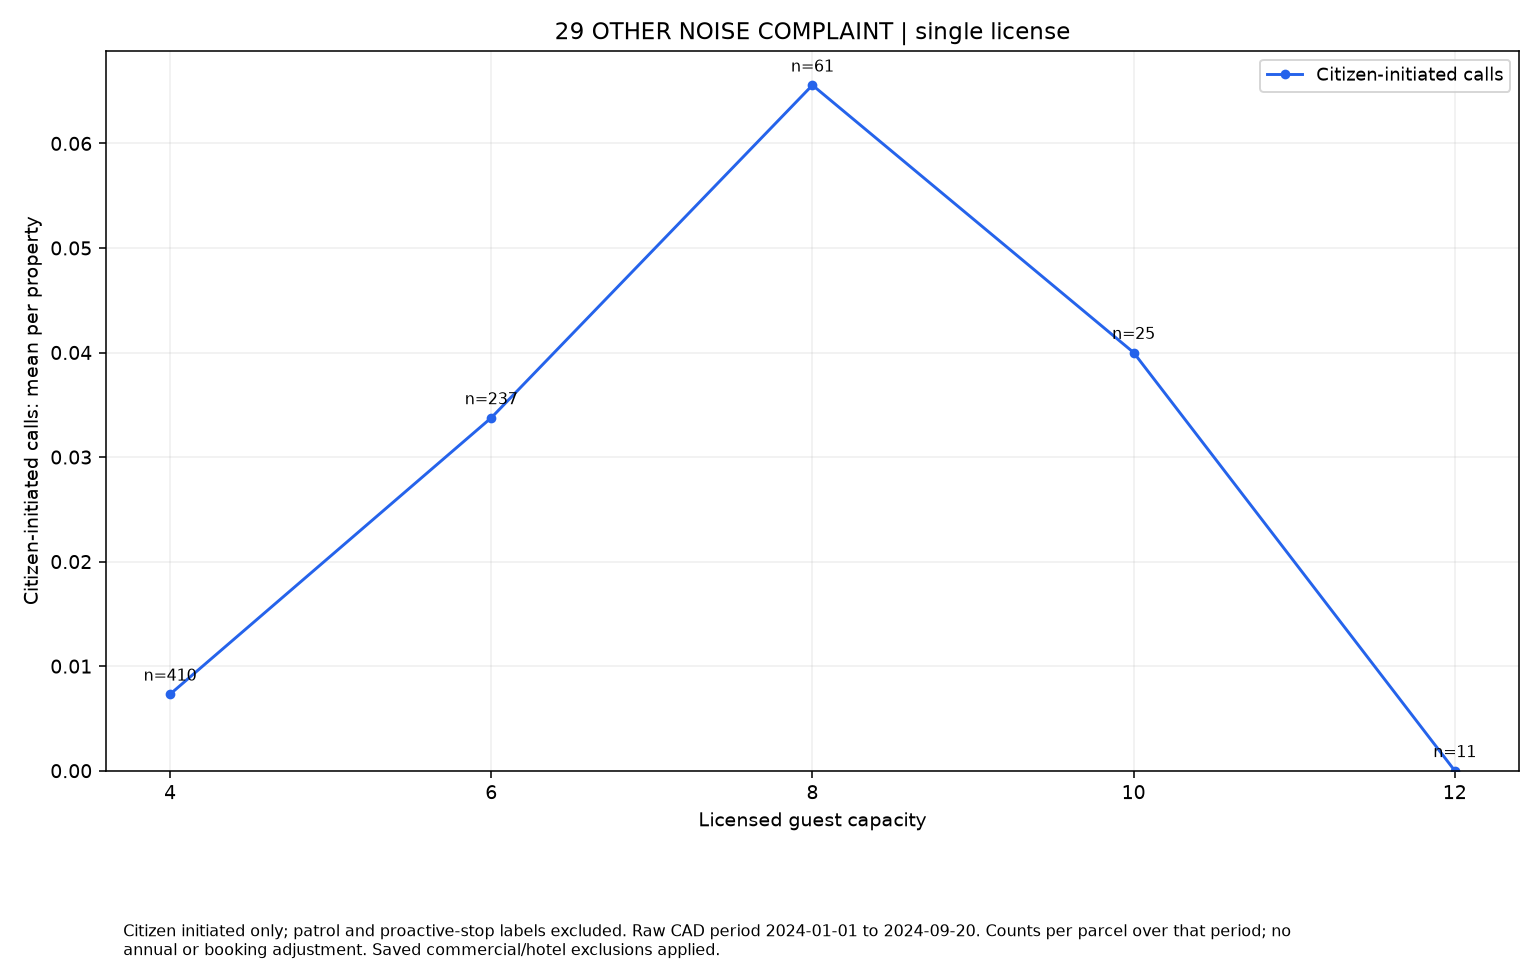

The table this chart was drawn from, first rows:
series, size, rate, parcels
Citizen-initiated calls, 4, 0.007317, 410
Citizen-initiated calls, 6, 0.03376, 237
Citizen-initiated calls, 8, 0.06557, 61
Citizen-initiated calls, 10, 0.04, 25
Citizen-initiated calls, 12, 0.0, 11
